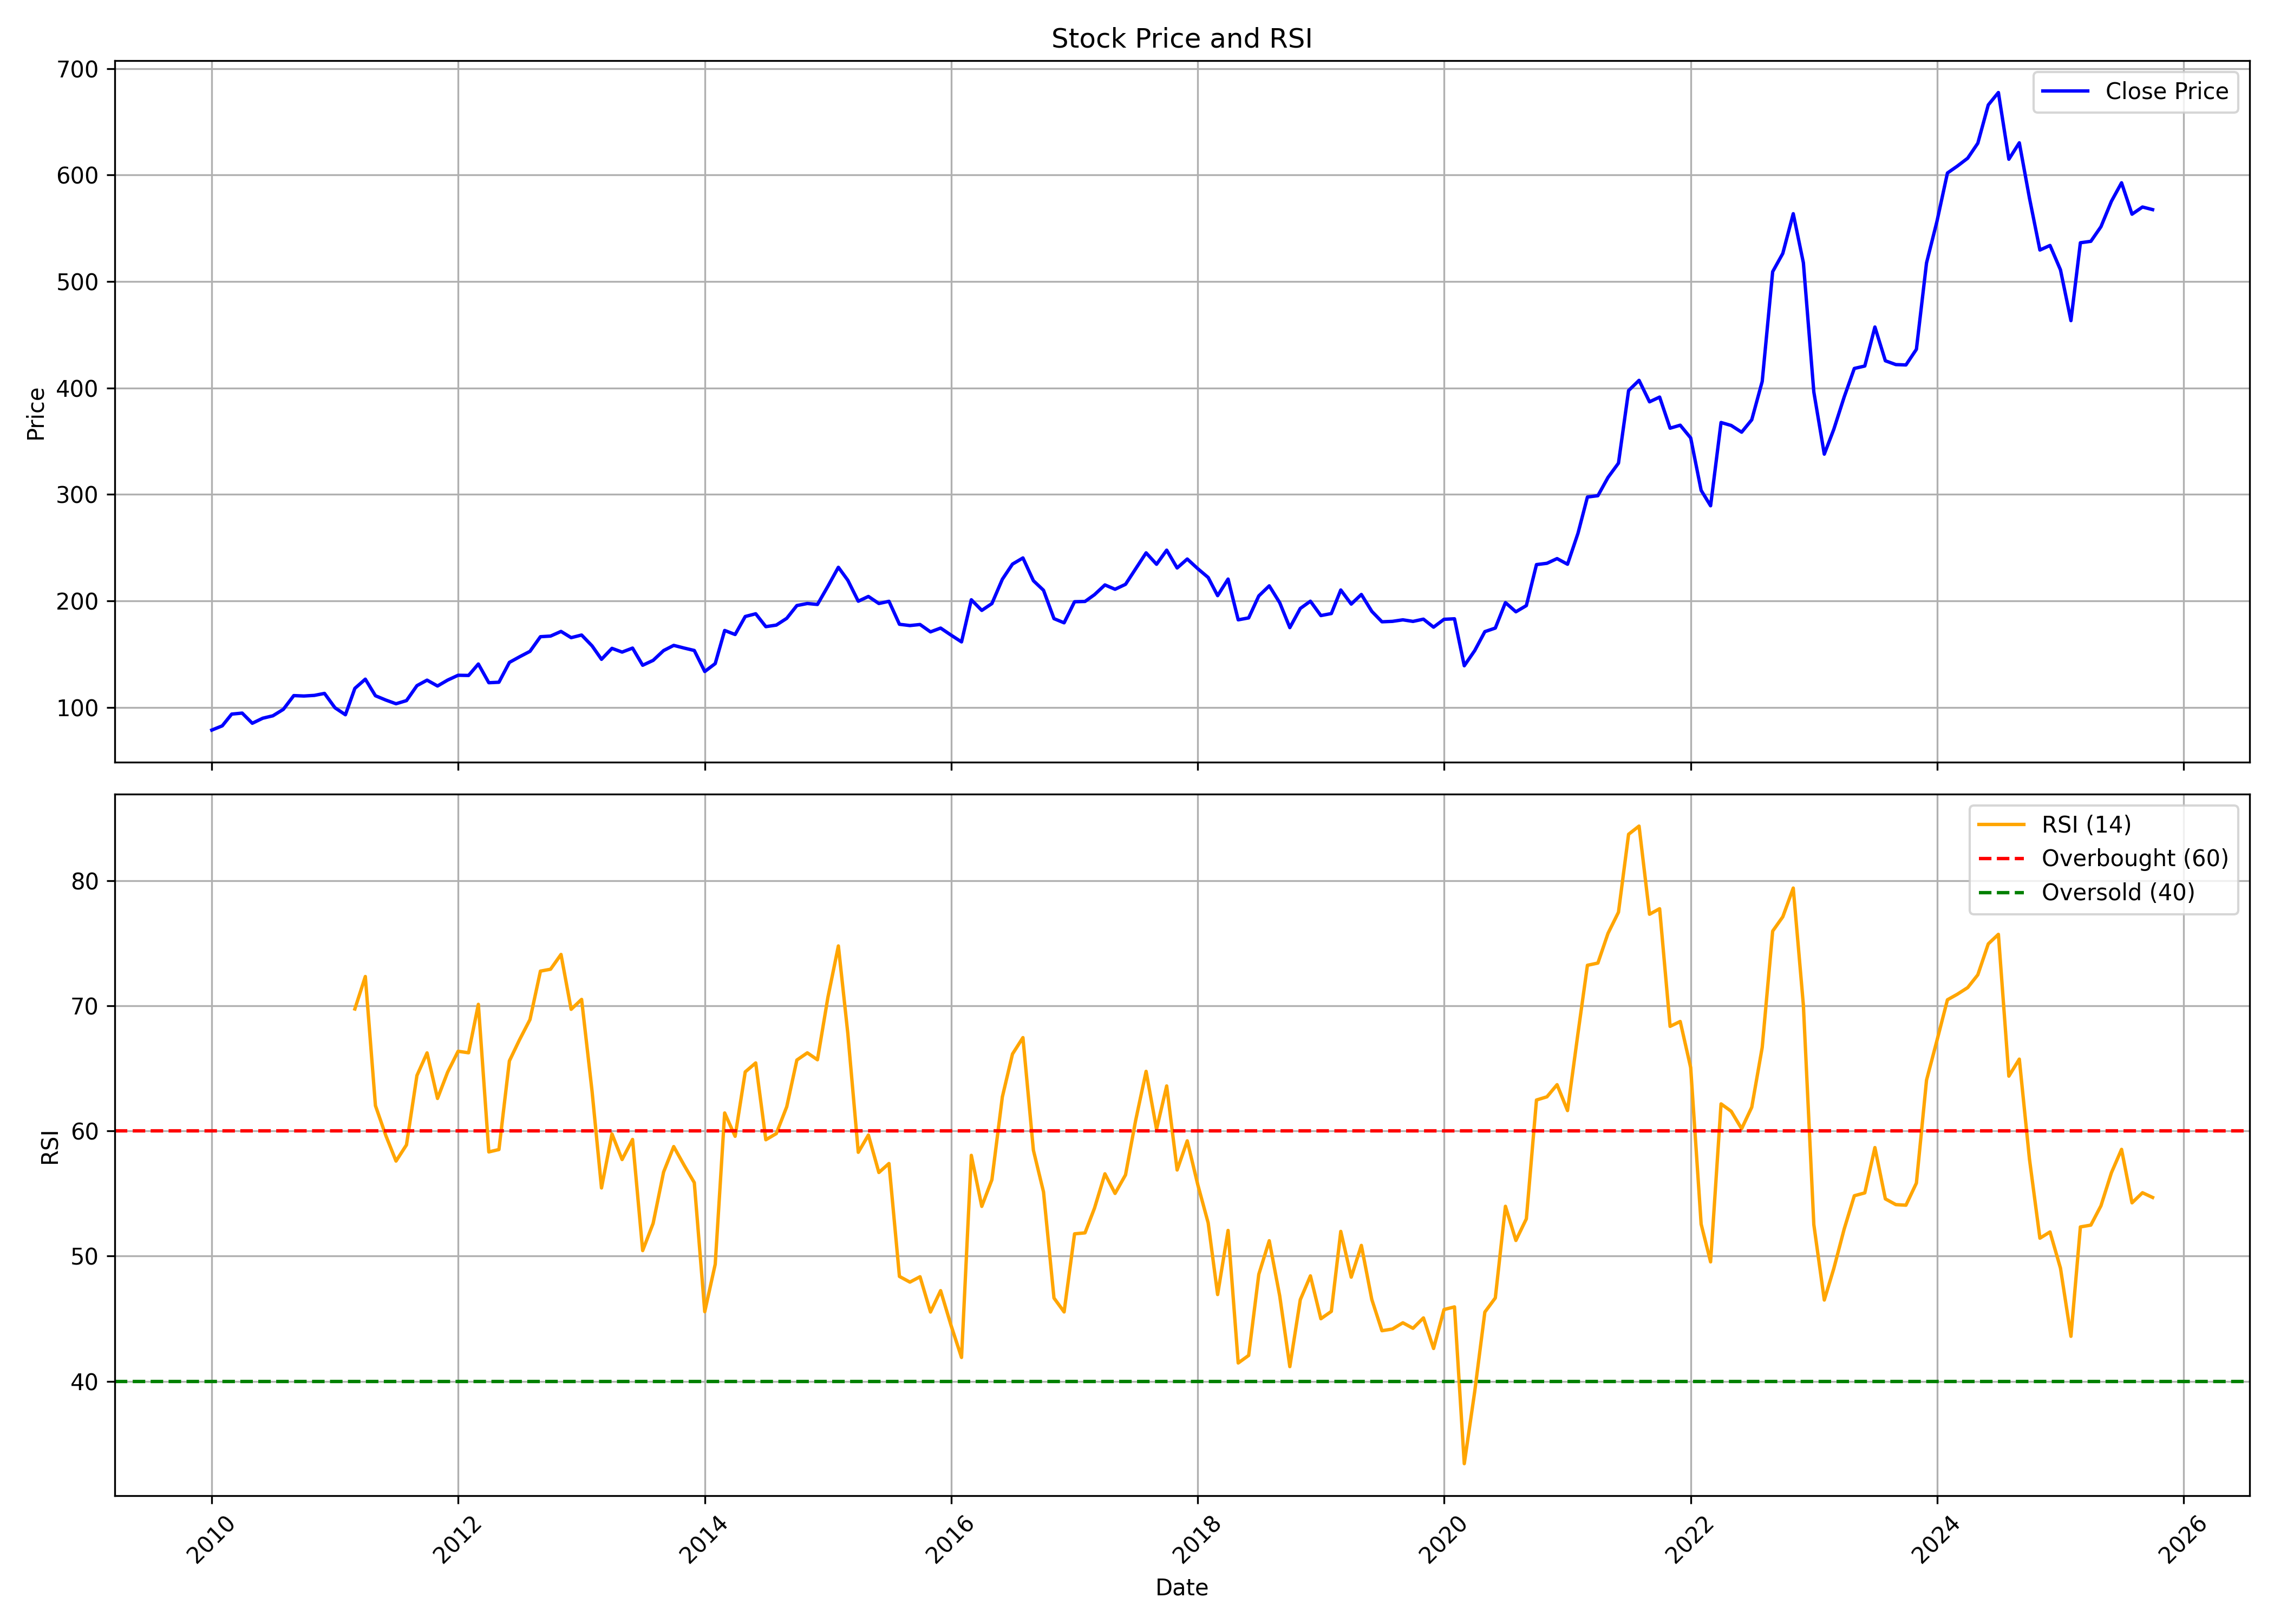

Values plotted in this chart, from the file beside it:
, date, symbol, open, high, low, close, volume, rsi
0, 2010-01-01, AMBUJACEM, 81.19, 88.58, 76.63, 78.76, 48771125, 
1, 2010-02-01, AMBUJACEM, 78.72, 85.49, 74.7, 82.74, 36953341, 
2, 2010-03-01, AMBUJACEM, 83.67, 97.48, 82.23, 93.77, 60592769, 
3, 2010-04-01, AMBUJACEM, 94.43, 98.42, 90.6, 94.7, 40791849, 
4, 2010-05-01, AMBUJACEM, 92.55, 96.23, 79.84, 85.16, 54340587, 
5, 2010-06-01, AMBUJACEM, 85.28, 97.01, 82.58, 89.89, 32233651, 
6, 2010-07-01, AMBUJACEM, 89.5, 95.45, 84.1, 92.16, 38103631, 
7, 2010-08-01, AMBUJACEM, 92.32, 100.5, 88.41, 98.22, 37918494, 
8, 2010-09-01, AMBUJACEM, 99.99, 118.8, 97.26, 111.1, 56660426, 
9, 2010-10-01, AMBUJACEM, 111.5, 116.2, 106.2, 110.7, 40863243, 
10, 2010-11-01, AMBUJACEM, 111.5, 131.8, 105.2, 111.3, 48029453, 
11, 2010-12-01, AMBUJACEM, 110.7, 120.6, 103.4, 113.2, 26568160, 
12, 2011-01-01, AMBUJACEM, 113.2, 116.1, 97.62, 99.71, 25460522, 
13, 2011-02-01, AMBUJACEM, 100, 102.7, 88.21, 93.15, 39003059, 
14, 2011-03-01, AMBUJACEM, 96, 121.5, 94.44, 117.9, 55675979, 69.75
15, 2011-04-01, AMBUJACEM, 118.4, 128.6, 116, 126.6, 91099129, 72.35
16, 2011-05-01, AMBUJACEM, 125.4, 125.5, 101.7, 111, 35148714, 62.03
17, 2011-06-01, AMBUJACEM, 111, 116, 98.84, 106.9, 35477494, 59.62
18, 2011-07-01, AMBUJACEM, 107.2, 107.9, 96.28, 103.5, 35766111, 57.6
19, 2011-08-01, AMBUJACEM, 104.4, 110.7, 96.08, 106.4, 43686565, 58.89
20, 2011-09-01, AMBUJACEM, 107.7, 123.3, 106.1, 120.5, 48640480, 64.44
21, 2011-10-01, AMBUJACEM, 118.6, 130.5, 115.3, 125.7, 39557093, 66.24
22, 2011-11-01, AMBUJACEM, 126.2, 133.4, 114.2, 120.2, 44498345, 62.6
23, 2011-12-01, AMBUJACEM, 123.1, 133.9, 119.5, 125.7, 39377519, 64.71
24, 2012-01-01, AMBUJACEM, 126.2, 133, 117.8, 130.2, 40143373, 66.37
25, 2012-02-01, AMBUJACEM, 130.3, 147.3, 126.8, 130.1, 76069683, 66.25
26, 2012-03-01, AMBUJACEM, 131.2, 143.9, 129.7, 140.8, 47716967, 70.12
27, 2012-04-01, AMBUJACEM, 140.6, 142.6, 120.8, 123.2, 37609945, 58.33
28, 2012-05-01, AMBUJACEM, 123.1, 125.8, 111, 123.7, 48955008, 58.52
29, 2012-06-01, AMBUJACEM, 122.6, 146.9, 118.9, 142.3, 75688988, 65.6
30, 2012-07-01, AMBUJACEM, 142.8, 150.3, 136.2, 147.5, 51149431, 67.29
31, 2012-08-01, AMBUJACEM, 149.6, 163.1, 149.1, 152.7, 36293388, 68.91
32, 2012-09-01, AMBUJACEM, 153.4, 169.6, 147, 166.4, 46991464, 72.78
33, 2012-10-01, AMBUJACEM, 166.4, 183.8, 165.6, 167, 66416094, 72.93
34, 2012-11-01, AMBUJACEM, 166.1, 181, 160, 171.4, 28161906, 74.11
35, 2012-12-01, AMBUJACEM, 170.2, 176.7, 163.2, 165.5, 42539754, 69.73
36, 2013-01-01, AMBUJACEM, 166.2, 171.8, 152.1, 168, 60523735, 70.52
37, 2013-02-01, AMBUJACEM, 168, 170.4, 153.6, 157.8, 52652134, 63.18
38, 2013-03-01, AMBUJACEM, 159.3, 163.3, 138.4, 145.2, 45469257, 55.45
39, 2013-04-01, AMBUJACEM, 145.9, 161.7, 135.2, 155.5, 36077753, 59.77
40, 2013-05-01, AMBUJACEM, 155.5, 162.5, 148.4, 152, 56041591, 57.72
41, 2013-06-01, AMBUJACEM, 153, 156.5, 141.3, 155.7, 46316024, 59.33
42, 2013-07-01, AMBUJACEM, 155, 177.1, 135.5, 139.6, 72232452, 50.44
43, 2013-08-01, AMBUJACEM, 141.9, 155.6, 123.3, 144.2, 74692337, 52.62
44, 2013-09-01, AMBUJACEM, 142.9, 164.6, 136.2, 153.4, 42112161, 56.72
45, 2013-10-01, AMBUJACEM, 154.2, 172.3, 149.7, 158.3, 41760080, 58.76
46, 2013-11-01, AMBUJACEM, 158.3, 160.2, 143, 155.8, 27770658, 57.26
47, 2013-12-01, AMBUJACEM, 156.2, 164.6, 146, 153.5, 24976101, 55.87
48, 2014-01-01, AMBUJACEM, 153.9, 155.4, 130.1, 133.8, 27459614, 45.56
49, 2014-02-01, AMBUJACEM, 133.8, 142, 126.1, 141.2, 36719759, 49.35
50, 2014-03-01, AMBUJACEM, 143.9, 173.4, 138.9, 172.3, 35420854, 61.44
51, 2014-04-01, AMBUJACEM, 172.1, 188.3, 167.2, 168.5, 32472808, 59.58
52, 2014-05-01, AMBUJACEM, 168.5, 205.4, 163.7, 185.4, 55335394, 64.73
53, 2014-06-01, AMBUJACEM, 185.7, 207.7, 182.9, 188, 53153992, 65.44
54, 2014-07-01, AMBUJACEM, 189.2, 194.2, 172.4, 175.9, 42823153, 59.3
55, 2014-08-01, AMBUJACEM, 176.4, 187.8, 174.1, 177.3, 42409935, 59.79
56, 2014-09-01, AMBUJACEM, 178.1, 190.1, 176.2, 183.7, 52909506, 61.95
57, 2014-10-01, AMBUJACEM, 183.9, 196.8, 175.2, 195.7, 28166707, 65.67
58, 2014-11-01, AMBUJACEM, 196, 199.9, 187.1, 197.6, 27052732, 66.25
59, 2014-12-01, AMBUJACEM, 197.1, 206, 185.1, 196.7, 37770732, 65.7
... 130 more rows
